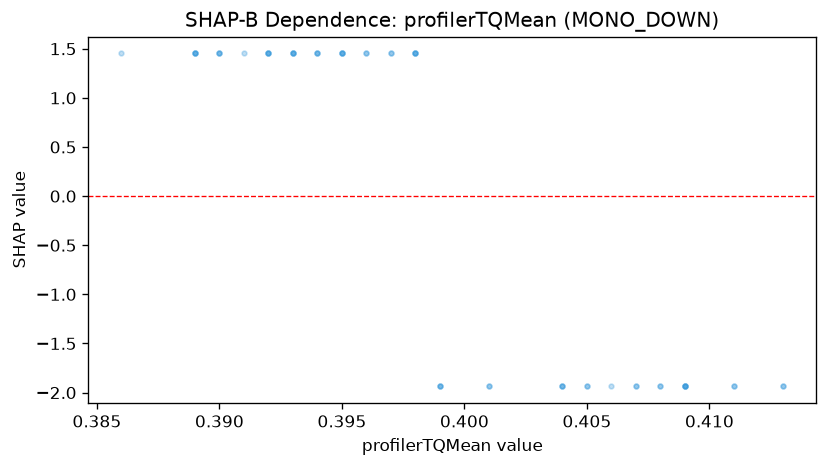

Values plotted in this chart, from the file beside it:
feature_value, shap_value
0.397, 1.452
0.39, 1.452
0.391, 1.452
0.394, 1.452
0.394, 1.452
0.399, -1.937
0.399, -1.937
0.405, -1.937
0.407, -1.937
0.407, -1.937
0.405, -1.937
0.399, -1.937
0.396, 1.452
0.398, 1.452
0.398, 1.452
0.386, 1.452
0.389, 1.452
0.389, 1.452
0.39, 1.452
0.392, 1.452
0.394, 1.452
0.395, 1.452
0.398, 1.452
0.392, 1.452
0.398, 1.452
0.392, 1.452
0.392, 1.452
0.393, 1.452
0.39, 1.452
0.389, 1.452
0.389, 1.452
0.393, 1.452
0.393, 1.452
0.393, 1.452
0.395, 1.452
0.395, 1.452
0.396, 1.452
0.395, 1.452
0.397, 1.452
0.401, -1.937
0.401, -1.937
0.406, -1.937
0.411, -1.937
0.413, -1.937
0.413, -1.937
0.411, -1.937
0.409, -1.937
0.409, -1.937
0.409, -1.937
0.409, -1.937
0.408, -1.937
0.409, -1.937
0.404, -1.937
0.404, -1.937
0.404, -1.937
0.408, -1.937
